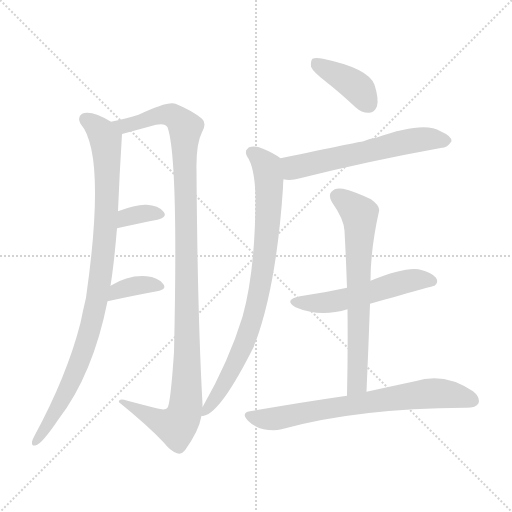
t = 0.00 s
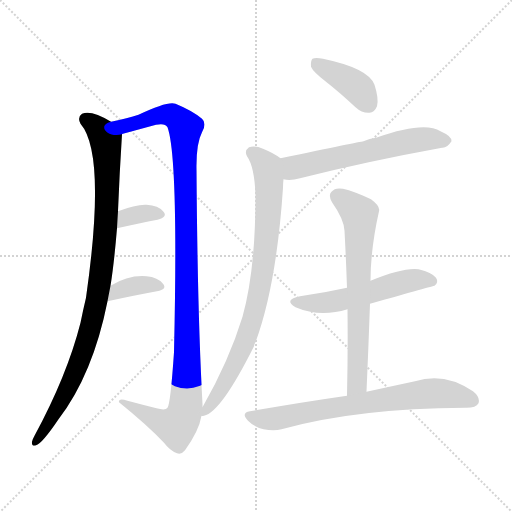
t = 1.63 s
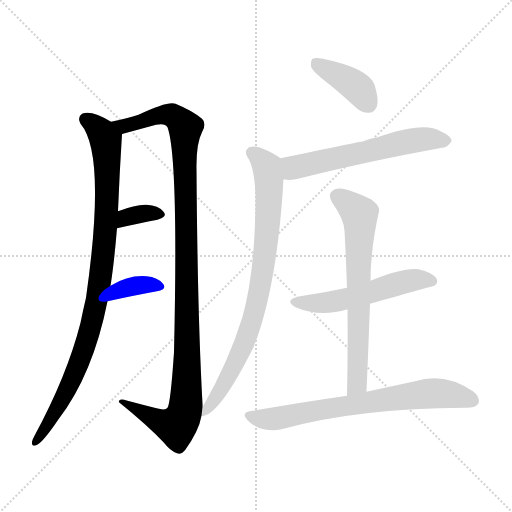
t = 3.25 s
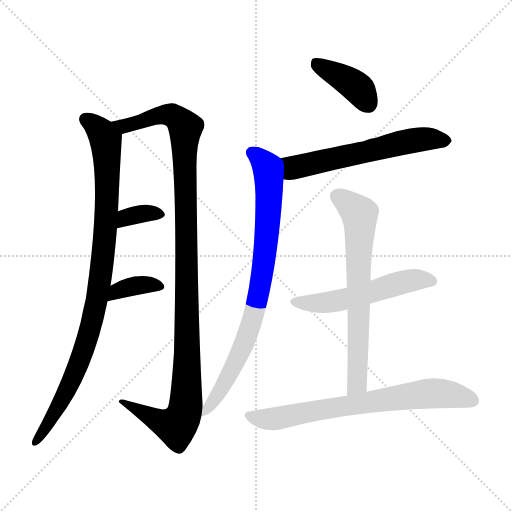
t = 4.88 s
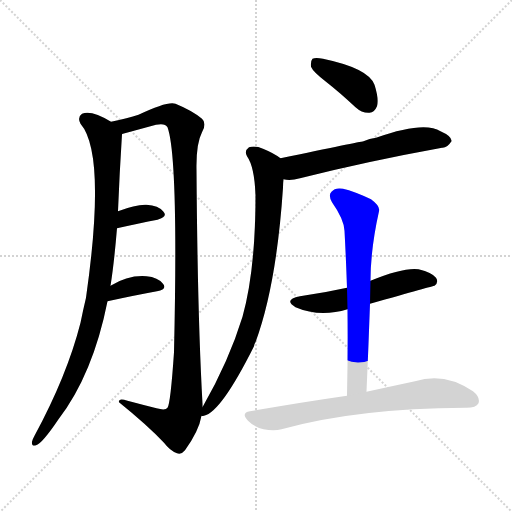
t = 6.50 s
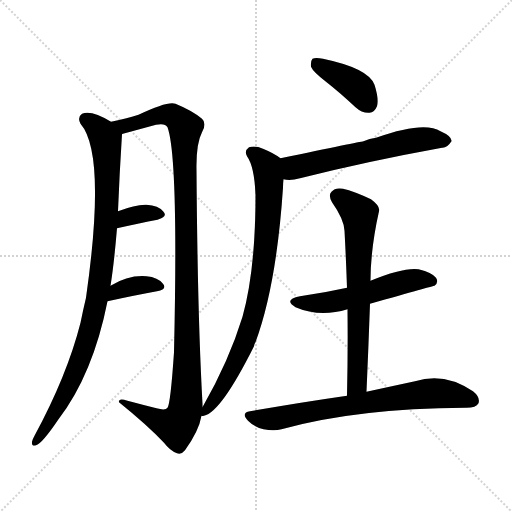
t = 8.13 s

The animated SVG that drew these frames (rendered in a browser with its animation timeline set to each time). Animation: 10 CSS @keyframes rules; one cycle of 8.13 s.

<svg version="1.1" viewBox="0 0 1024 1024" xmlns="http://www.w3.org/2000/svg">
  <g stroke="lightgray" stroke-dasharray="1,1" stroke-width="1" transform="scale(4, 4)">
    <line x1="0" y1="0" x2="256" y2="256"></line>
    <line x1="256" y1="0" x2="0" y2="256"></line>
    <line x1="128" y1="0" x2="128" y2="256"></line>
    <line x1="0" y1="128" x2="256" y2="128"></line>
  </g>
<g transform="scale(1, -1) translate(0, -900)">
   <style type="text/css">
    @keyframes keyframes0 {
      from {
       stroke: blue;
       stroke-dashoffset: 945;
       stroke-width: 128;
       }
       75% {
       animation-timing-function: step-end;
       stroke: blue;
       stroke-dashoffset: 0;
       stroke-width: 128;
       }
       to {
       stroke: black;
       stroke-width: 1024;
       }
       }
       #make-me-a-hanzi-animation-0 {
         animation: keyframes0 1.019043s both;
         animation-delay: 0.000000s;
         animation-timing-function: linear;
       }
    @keyframes keyframes1 {
      from {
       stroke: blue;
       stroke-dashoffset: 1129;
       stroke-width: 128;
       }
       79% {
       animation-timing-function: step-end;
       stroke: blue;
       stroke-dashoffset: 0;
       stroke-width: 128;
       }
       to {
       stroke: black;
       stroke-width: 1024;
       }
       }
       #make-me-a-hanzi-animation-1 {
         animation: keyframes1 1.168783s both;
         animation-delay: 1.019043s;
         animation-timing-function: linear;
       }
    @keyframes keyframes2 {
      from {
       stroke: blue;
       stroke-dashoffset: 343;
       stroke-width: 128;
       }
       53% {
       animation-timing-function: step-end;
       stroke: blue;
       stroke-dashoffset: 0;
       stroke-width: 128;
       }
       to {
       stroke: black;
       stroke-width: 1024;
       }
       }
       #make-me-a-hanzi-animation-2 {
         animation: keyframes2 0.529134s both;
         animation-delay: 2.187826s;
         animation-timing-function: linear;
       }
    @keyframes keyframes3 {
      from {
       stroke: blue;
       stroke-dashoffset: 359;
       stroke-width: 128;
       }
       54% {
       animation-timing-function: step-end;
       stroke: blue;
       stroke-dashoffset: 0;
       stroke-width: 128;
       }
       to {
       stroke: black;
       stroke-width: 1024;
       }
       }
       #make-me-a-hanzi-animation-3 {
         animation: keyframes3 0.542155s both;
         animation-delay: 2.716960s;
         animation-timing-function: linear;
       }
    @keyframes keyframes4 {
      from {
       stroke: blue;
       stroke-dashoffset: 394;
       stroke-width: 128;
       }
       56% {
       animation-timing-function: step-end;
       stroke: blue;
       stroke-dashoffset: 0;
       stroke-width: 128;
       }
       to {
       stroke: black;
       stroke-width: 1024;
       }
       }
       #make-me-a-hanzi-animation-4 {
         animation: keyframes4 0.570638s both;
         animation-delay: 3.259115s;
         animation-timing-function: linear;
       }
    @keyframes keyframes5 {
      from {
       stroke: blue;
       stroke-dashoffset: 588;
       stroke-width: 128;
       }
       66% {
       animation-timing-function: step-end;
       stroke: blue;
       stroke-dashoffset: 0;
       stroke-width: 128;
       }
       to {
       stroke: black;
       stroke-width: 1024;
       }
       }
       #make-me-a-hanzi-animation-5 {
         animation: keyframes5 0.728516s both;
         animation-delay: 3.829753s;
         animation-timing-function: linear;
       }
    @keyframes keyframes6 {
      from {
       stroke: blue;
       stroke-dashoffset: 819;
       stroke-width: 128;
       }
       73% {
       animation-timing-function: step-end;
       stroke: blue;
       stroke-dashoffset: 0;
       stroke-width: 128;
       }
       to {
       stroke: black;
       stroke-width: 1024;
       }
       }
       #make-me-a-hanzi-animation-6 {
         animation: keyframes6 0.916504s both;
         animation-delay: 4.558268s;
         animation-timing-function: linear;
       }
    @keyframes keyframes7 {
      from {
       stroke: blue;
       stroke-dashoffset: 536;
       stroke-width: 128;
       }
       64% {
       animation-timing-function: step-end;
       stroke: blue;
       stroke-dashoffset: 0;
       stroke-width: 128;
       }
       to {
       stroke: black;
       stroke-width: 1024;
       }
       }
       #make-me-a-hanzi-animation-7 {
         animation: keyframes7 0.686198s both;
         animation-delay: 5.474772s;
         animation-timing-function: linear;
       }
    @keyframes keyframes8 {
      from {
       stroke: blue;
       stroke-dashoffset: 671;
       stroke-width: 128;
       }
       69% {
       animation-timing-function: step-end;
       stroke: blue;
       stroke-dashoffset: 0;
       stroke-width: 128;
       }
       to {
       stroke: black;
       stroke-width: 1024;
       }
       }
       #make-me-a-hanzi-animation-8 {
         animation: keyframes8 0.796061s both;
         animation-delay: 6.160970s;
         animation-timing-function: linear;
       }
    @keyframes keyframes9 {
      from {
       stroke: blue;
       stroke-dashoffset: 710;
       stroke-width: 128;
       }
       70% {
       animation-timing-function: step-end;
       stroke: blue;
       stroke-dashoffset: 0;
       stroke-width: 128;
       }
       to {
       stroke: black;
       stroke-width: 1024;
       }
       }
       #make-me-a-hanzi-animation-9 {
         animation: keyframes9 0.827799s both;
         animation-delay: 6.957031s;
         animation-timing-function: linear;
       }
</style>
<path d="M 222.0 656.5 Q 183.0 680.5 164.0 672.5 Q 154.0 665.5 161.0 652.5 Q 213.0 592.5 172.0 304.5 Q 166.0 279.5 161.0 254.5 Q 134.0 148.5 69.0 28.5 Q 65.0 21.5 64.0 16.5 Q 63.0 6.5 72.0 9.5 Q 84.0 12.5 117.0 61.5 Q 186.0 151.5 215.0 297.5 L 221.0 328.5 Q 228.0 371.5 234.0 443.5 L 236.0 477.5 Q 239.0 553.5 244.0 631.5 C 245.0 644.5 245.0 644.5 222.0 656.5 Z" fill="lightgray"></path> 
<path d="M 405.0 86.5 Q 405.0 89.5 405.0 92.5 Q 395.0 270.5 393.0 560.5 Q 392.0 612.5 404.0 635.5 Q 414.0 653.5 404.0 662.5 Q 385.0 678.5 351.0 692.5 Q 336.0 698.5 277.0 670.5 Q 256.0 663.5 222.0 656.5 C 193.0 649.5 215.0 623.5 244.0 631.5 Q 244.0 632.5 246.0 632.5 Q 279.0 641.5 312.0 650.5 Q 330.0 654.5 335.0 645.5 Q 357.0 585.5 348.0 195.5 Q 341.0 92.5 335.0 84.5 Q 331.0 78.5 313.0 83.5 Q 285.0 90.5 255.0 98.5 Q 236.0 104.5 238.0 95.5 Q 295.0 49.5 328.0 14.5 Q 340.0 -1.5 354.0 -6.5 Q 363.0 -9.5 370.0 -0.5 Q 398.0 38.5 403.0 68.5 L 405.0 86.5 Z" fill="lightgray"></path> 
<path d="M 234.0 443.5 Q 279.0 453.5 315.0 460.5 Q 336.0 466.5 327.0 476.5 Q 317.0 489.5 293.0 490.5 Q 272.0 491.5 236.0 477.5 C 208.0 466.5 205.0 437.5 234.0 443.5 Z" fill="lightgray"></path> 
<path d="M 215.0 297.5 Q 270.0 309.5 314.0 317.5 Q 335.0 321.5 326.0 332.5 Q 316.0 345.5 293.0 347.5 Q 257.0 350.5 221.0 328.5 C 195.0 313.5 186.0 291.5 215.0 297.5 Z" fill="lightgray"></path> 
<path d="M 652.0 736.5 Q 680.0 714.5 711.0 685.5 Q 724.0 673.5 739.0 674.5 Q 749.0 675.5 754.0 687.5 Q 758.0 702.5 749.0 730.5 Q 737.0 763.5 646.0 782.5 Q 631.0 785.5 625.0 782.5 Q 621.0 778.5 622.0 766.5 Q 626.0 756.5 652.0 736.5 Z" fill="lightgray"></path> 
<path d="M 567.0 541.5 Q 580.0 537.5 600.0 543.5 Q 735.0 577.5 884.0 604.5 Q 894.0 603.5 903.0 617.5 Q 904.0 627.5 881.0 637.5 Q 848.0 658.5 752.0 624.5 Q 739.0 623.5 727.0 617.5 Q 718.0 616.5 561.0 583.5 C 532.0 577.5 537.0 545.5 567.0 541.5 Z" fill="lightgray"></path> 
<path d="M 561.0 583.5 Q 548.0 593.5 526.0 602.5 Q 510.0 609.5 498.0 605.5 Q 488.0 598.5 494.0 587.5 Q 509.0 566.5 511.0 509.5 Q 511.0 359.5 485.0 266.5 Q 458.0 178.5 406.0 87.5 Q 405.0 87.5 405.0 86.5 C 392.0 65.5 392.0 65.5 403.0 68.5 Q 403.0 67.5 408.0 68.5 Q 442.0 75.5 508.0 207.5 Q 508.0 211.5 511.0 215.5 Q 553.0 329.5 566.0 524.5 Q 566.0 533.5 567.0 541.5 C 569.0 571.5 569.0 578.5 561.0 583.5 Z" fill="lightgray"></path> 
<path d="M 740.0 292.5 Q 867.0 328.5 869.0 328.5 Q 878.0 335.5 872.0 344.5 Q 865.0 354.5 837.0 361.5 Q 807.0 365.5 741.0 338.5 L 694.0 324.5 Q 649.0 314.5 600.0 307.5 Q 566.0 300.5 591.0 285.5 Q 640.0 264.5 695.0 281.5 L 740.0 292.5 Z" fill="lightgray"></path> 
<path d="M 741.0 338.5 Q 741.0 401.5 758.0 477.5 Q 761.0 487.5 742.0 501.5 Q 708.0 517.5 686.0 522.5 Q 670.0 525.5 663.0 516.5 Q 656.0 509.5 664.0 495.5 Q 688.0 461.5 689.0 438.5 Q 692.0 383.5 694.0 324.5 L 695.0 281.5 Q 696.0 199.5 694.0 108.5 C 693.0 78.5 732.0 86.5 733.0 116.5 Q 737.0 207.5 740.0 292.5 L 741.0 338.5 Z" fill="lightgray"></path> 
<path d="M 694.0 108.5 Q 604.0 95.5 500.0 77.5 Q 481.0 74.5 496.0 58.5 Q 509.0 45.5 527.0 41.5 Q 548.0 37.5 563.0 41.5 Q 714.0 83.5 931.0 84.5 L 933.0 84.5 Q 952.0 84.5 957.0 93.5 Q 961.0 105.5 946.0 117.5 Q 889.0 156.5 830.0 137.5 Q 788.0 128.5 733.0 116.5 L 694.0 108.5 Z" fill="lightgray"></path> 
      <clipPath id="make-me-a-hanzi-clip-0">
      <path d="M 222.0 656.5 Q 183.0 680.5 164.0 672.5 Q 154.0 665.5 161.0 652.5 Q 213.0 592.5 172.0 304.5 Q 166.0 279.5 161.0 254.5 Q 134.0 148.5 69.0 28.5 Q 65.0 21.5 64.0 16.5 Q 63.0 6.5 72.0 9.5 Q 84.0 12.5 117.0 61.5 Q 186.0 151.5 215.0 297.5 L 221.0 328.5 Q 228.0 371.5 234.0 443.5 L 236.0 477.5 Q 239.0 553.5 244.0 631.5 C 245.0 644.5 245.0 644.5 222.0 656.5 Z" fill="lightgray"></path>
      </clipPath>
      <path clip-path="url(#make-me-a-hanzi-clip-0)" d="M 172.0 661.5 L 201.0 637.5 L 213.0 609.5 L 211.0 436.5 L 198.0 324.5 L 176.0 225.5 L 155.0 165.5 L 124.0 99.5 L 72.0 17.5 " fill="none" id="make-me-a-hanzi-animation-0" stroke-dasharray="817 1634" stroke-linecap="round"></path>

      <clipPath id="make-me-a-hanzi-clip-1">
      <path d="M 405.0 86.5 Q 405.0 89.5 405.0 92.5 Q 395.0 270.5 393.0 560.5 Q 392.0 612.5 404.0 635.5 Q 414.0 653.5 404.0 662.5 Q 385.0 678.5 351.0 692.5 Q 336.0 698.5 277.0 670.5 Q 256.0 663.5 222.0 656.5 C 193.0 649.5 215.0 623.5 244.0 631.5 Q 244.0 632.5 246.0 632.5 Q 279.0 641.5 312.0 650.5 Q 330.0 654.5 335.0 645.5 Q 357.0 585.5 348.0 195.5 Q 341.0 92.5 335.0 84.5 Q 331.0 78.5 313.0 83.5 Q 285.0 90.5 255.0 98.5 Q 236.0 104.5 238.0 95.5 Q 295.0 49.5 328.0 14.5 Q 340.0 -1.5 354.0 -6.5 Q 363.0 -9.5 370.0 -0.5 Q 398.0 38.5 403.0 68.5 L 405.0 86.5 Z" fill="lightgray"></path>
      </clipPath>
      <path clip-path="url(#make-me-a-hanzi-clip-1)" d="M 230.0 656.5 L 250.0 648.5 L 314.0 669.5 L 341.0 670.5 L 371.0 643.5 L 374.0 160.5 L 368.0 70.5 L 352.0 47.5 L 322.0 55.5 L 247.0 93.5 " fill="none" id="make-me-a-hanzi-animation-1" stroke-dasharray="1001 2002" stroke-linecap="round"></path>

      <clipPath id="make-me-a-hanzi-clip-2">
      <path d="M 234.0 443.5 Q 279.0 453.5 315.0 460.5 Q 336.0 466.5 327.0 476.5 Q 317.0 489.5 293.0 490.5 Q 272.0 491.5 236.0 477.5 C 208.0 466.5 205.0 437.5 234.0 443.5 Z" fill="lightgray"></path>
      </clipPath>
      <path clip-path="url(#make-me-a-hanzi-clip-2)" d="M 241.0 448.5 L 247.0 459.5 L 265.0 468.5 L 298.0 474.5 L 318.0 470.5 " fill="none" id="make-me-a-hanzi-animation-2" stroke-dasharray="215 430" stroke-linecap="round"></path>

      <clipPath id="make-me-a-hanzi-clip-3">
      <path d="M 215.0 297.5 Q 270.0 309.5 314.0 317.5 Q 335.0 321.5 326.0 332.5 Q 316.0 345.5 293.0 347.5 Q 257.0 350.5 221.0 328.5 C 195.0 313.5 186.0 291.5 215.0 297.5 Z" fill="lightgray"></path>
      </clipPath>
      <path clip-path="url(#make-me-a-hanzi-clip-3)" d="M 222.0 304.5 L 235.0 317.5 L 274.0 329.5 L 318.0 326.5 " fill="none" id="make-me-a-hanzi-animation-3" stroke-dasharray="231 462" stroke-linecap="round"></path>

      <clipPath id="make-me-a-hanzi-clip-4">
      <path d="M 652.0 736.5 Q 680.0 714.5 711.0 685.5 Q 724.0 673.5 739.0 674.5 Q 749.0 675.5 754.0 687.5 Q 758.0 702.5 749.0 730.5 Q 737.0 763.5 646.0 782.5 Q 631.0 785.5 625.0 782.5 Q 621.0 778.5 622.0 766.5 Q 626.0 756.5 652.0 736.5 Z" fill="lightgray"></path>
      </clipPath>
      <path clip-path="url(#make-me-a-hanzi-clip-4)" d="M 630.0 776.5 L 708.0 730.5 L 736.0 692.5 " fill="none" id="make-me-a-hanzi-animation-4" stroke-dasharray="266 532" stroke-linecap="round"></path>

      <clipPath id="make-me-a-hanzi-clip-5">
      <path d="M 567.0 541.5 Q 580.0 537.5 600.0 543.5 Q 735.0 577.5 884.0 604.5 Q 894.0 603.5 903.0 617.5 Q 904.0 627.5 881.0 637.5 Q 848.0 658.5 752.0 624.5 Q 739.0 623.5 727.0 617.5 Q 718.0 616.5 561.0 583.5 C 532.0 577.5 537.0 545.5 567.0 541.5 Z" fill="lightgray"></path>
      </clipPath>
      <path clip-path="url(#make-me-a-hanzi-clip-5)" d="M 573.0 549.5 L 587.0 564.5 L 605.0 570.5 L 769.0 607.5 L 855.0 622.5 L 892.0 618.5 " fill="none" id="make-me-a-hanzi-animation-5" stroke-dasharray="460 920" stroke-linecap="round"></path>

      <clipPath id="make-me-a-hanzi-clip-6">
      <path d="M 561.0 583.5 Q 548.0 593.5 526.0 602.5 Q 510.0 609.5 498.0 605.5 Q 488.0 598.5 494.0 587.5 Q 509.0 566.5 511.0 509.5 Q 511.0 359.5 485.0 266.5 Q 458.0 178.5 406.0 87.5 Q 405.0 87.5 405.0 86.5 C 392.0 65.5 392.0 65.5 403.0 68.5 Q 403.0 67.5 408.0 68.5 Q 442.0 75.5 508.0 207.5 Q 508.0 211.5 511.0 215.5 Q 553.0 329.5 566.0 524.5 Q 566.0 533.5 567.0 541.5 C 569.0 571.5 569.0 578.5 561.0 583.5 Z" fill="lightgray"></path>
      </clipPath>
      <path clip-path="url(#make-me-a-hanzi-clip-6)" d="M 504.0 594.5 L 532.0 568.5 L 538.0 540.5 L 535.0 443.5 L 521.0 331.5 L 486.0 204.5 L 438.0 115.5 L 406.0 72.5 " fill="none" id="make-me-a-hanzi-animation-6" stroke-dasharray="691 1382" stroke-linecap="round"></path>

      <clipPath id="make-me-a-hanzi-clip-7">
      <path d="M 740.0 292.5 Q 867.0 328.5 869.0 328.5 Q 878.0 335.5 872.0 344.5 Q 865.0 354.5 837.0 361.5 Q 807.0 365.5 741.0 338.5 L 694.0 324.5 Q 649.0 314.5 600.0 307.5 Q 566.0 300.5 591.0 285.5 Q 640.0 264.5 695.0 281.5 L 740.0 292.5 Z" fill="lightgray"></path>
      </clipPath>
      <path clip-path="url(#make-me-a-hanzi-clip-7)" d="M 593.0 297.5 L 655.0 294.5 L 748.0 315.5 L 803.0 335.5 L 840.0 341.5 L 866.0 335.5 " fill="none" id="make-me-a-hanzi-animation-7" stroke-dasharray="408 816" stroke-linecap="round"></path>

      <clipPath id="make-me-a-hanzi-clip-8">
      <path d="M 741.0 338.5 Q 741.0 401.5 758.0 477.5 Q 761.0 487.5 742.0 501.5 Q 708.0 517.5 686.0 522.5 Q 670.0 525.5 663.0 516.5 Q 656.0 509.5 664.0 495.5 Q 688.0 461.5 689.0 438.5 Q 692.0 383.5 694.0 324.5 L 695.0 281.5 Q 696.0 199.5 694.0 108.5 C 693.0 78.5 732.0 86.5 733.0 116.5 Q 737.0 207.5 740.0 292.5 L 741.0 338.5 Z" fill="lightgray"></path>
      </clipPath>
      <path clip-path="url(#make-me-a-hanzi-clip-8)" d="M 676.0 506.5 L 707.0 483.5 L 719.0 469.5 L 720.0 458.5 L 715.0 139.5 L 699.0 116.5 " fill="none" id="make-me-a-hanzi-animation-8" stroke-dasharray="543 1086" stroke-linecap="round"></path>

      <clipPath id="make-me-a-hanzi-clip-9">
      <path d="M 694.0 108.5 Q 604.0 95.5 500.0 77.5 Q 481.0 74.5 496.0 58.5 Q 509.0 45.5 527.0 41.5 Q 548.0 37.5 563.0 41.5 Q 714.0 83.5 931.0 84.5 L 933.0 84.5 Q 952.0 84.5 957.0 93.5 Q 961.0 105.5 946.0 117.5 Q 889.0 156.5 830.0 137.5 Q 788.0 128.5 733.0 116.5 L 694.0 108.5 Z" fill="lightgray"></path>
      </clipPath>
      <path clip-path="url(#make-me-a-hanzi-clip-9)" d="M 499.0 67.5 L 536.0 61.5 L 564.0 64.5 L 856.0 113.5 L 901.0 111.5 L 946.0 98.5 " fill="none" id="make-me-a-hanzi-animation-9" stroke-dasharray="582 1164" stroke-linecap="round"></path>

</g>
</svg>
